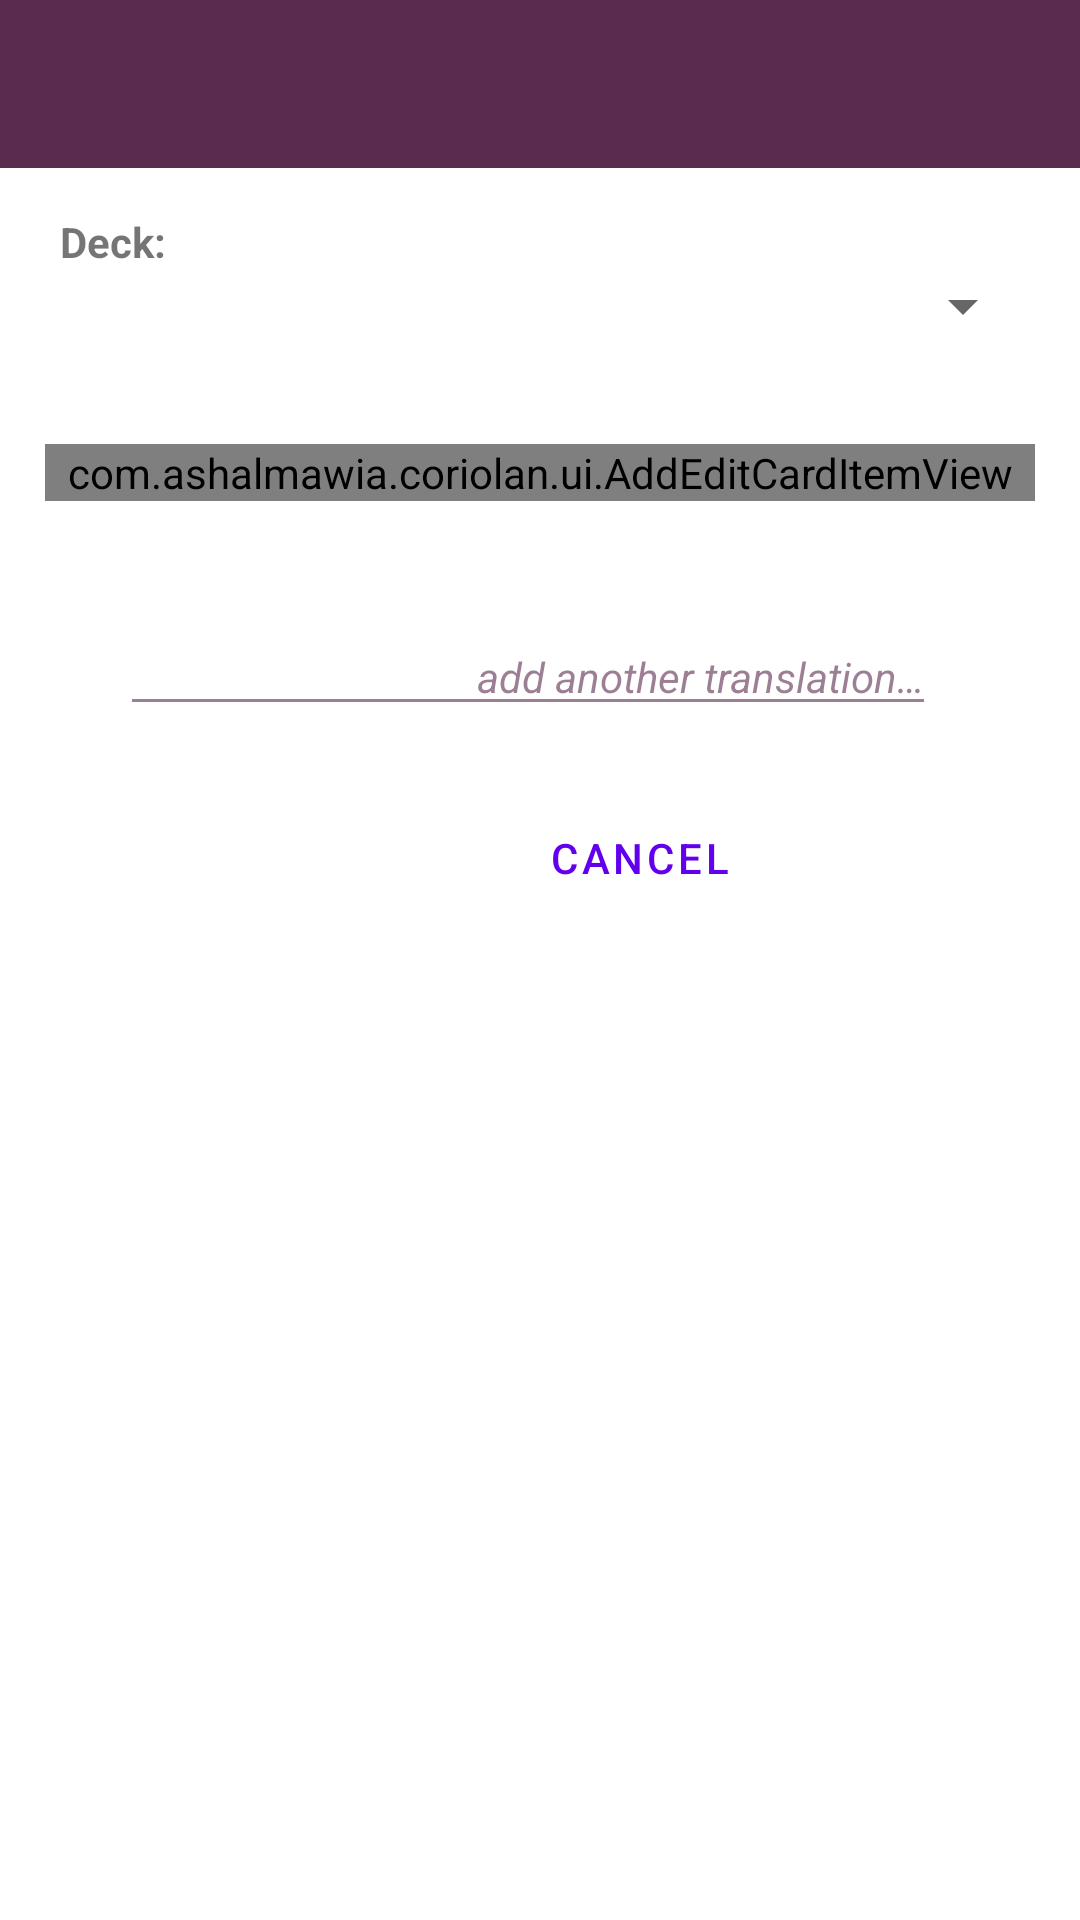

Layout XML and referenced resources for this Android screen:
<!-- AndroidManifest.xml: application theme AppTheme -->
<!-- res/layout/add_edit_card.xml -->
<?xml version="1.0" encoding="utf-8"?>
<LinearLayout
	xmlns:android="http://schemas.android.com/apk/res/android"
	xmlns:app="http://schemas.android.com/apk/res-auto"
	android:layout_width="match_parent"
	android:layout_height="wrap_content"
	android:orientation="vertical">

	<include layout="@layout/app_toolbar"/>

	<ScrollView
		android:layout_width="match_parent"
		android:layout_height="match_parent">

		<LinearLayout
			android:layout_width="match_parent"
			android:layout_height="wrap_content"
			android:orientation="vertical"
			android:padding="@dimen/spacing__medium">

			<TextView
				style="@style/EditCardSubtitle"
				android:layout_width="wrap_content"
				android:layout_height="wrap_content"
				android:text="@string/edit_card__deck"/>

			<Spinner
				android:id="@+id/deckSelector"
				android:layout_width="match_parent"
				android:layout_height="wrap_content"/>

			<TextView
				android:id="@+id/labelOriginal"
				style="@style/EditCardSubtitle"
				android:layout_width="wrap_content"
				android:layout_height="wrap_content"
				android:layout_marginTop="@dimen/spacing__medium"/>

			<com.example.coriolan.ui.AddEditCardItemView
				android:id="@+id/original"
				android:layout_width="match_parent"
				android:layout_height="wrap_content"
				/>

			<TextView
				android:id="@+id/labelTranslations"
				style="@style/EditCardSubtitle"
				android:layout_width="wrap_content"
				android:layout_height="wrap_content"
				android:layout_marginTop="@dimen/spacing__large"/>

			<LinearLayout
				android:id="@+id/translationsContainer"
				android:layout_width="match_parent"
				android:layout_height="wrap_content"
				android:orientation="vertical"
				/>

			<LinearLayout
				android:id="@+id/addTranslation"
				android:layout_width="match_parent"
				android:layout_height="wrap_content"
				android:paddingStart="@dimen/spacing__very_large">

				<android.support.v7.widget.AppCompatEditText
					android:id="@+id/mockInputField"
					android:layout_width="0dp"
					android:layout_height="wrap_content"
					android:layout_gravity="top"
					android:layout_marginEnd="33dp"
					android:layout_weight="1"
					android:focusable="false"
					android:gravity="end"
					android:hint="@string/edit_card__add_translation"
					android:inputType="text"
					android:textColorHint="@color/colorPrimary__60"
					android:textSize="14sp"
					android:textStyle="italic"
					app:backgroundTint="@color/colorPrimary__60"/>

			</LinearLayout>

			<LinearLayout
				style="?attr/buttonBarStyle"
				android:layout_width="wrap_content"
				android:layout_height="wrap_content"
				android:layout_gravity="end"
				android:layout_marginTop="@dimen/spacing__large"
				android:orientation="horizontal">

				<Button
					android:id="@+id/buttonCancel"
					style="?attr/buttonBarButtonStyle"
					android:layout_width="wrap_content"
					android:layout_height="wrap_content"
					android:text="@string/button_cancel"/>

				<Button
					android:id="@+id/buttonOk"
					style="?attr/buttonBarButtonStyle"
					android:layout_width="wrap_content"
					android:layout_height="wrap_content"/>

			</LinearLayout>

		</LinearLayout>

	</ScrollView>

</LinearLayout>
<!-- res/layout/app_toolbar.xml (included above) -->
<?xml version="1.0" encoding="utf-8"?>
<android.support.v7.widget.Toolbar
	xmlns:android="http://schemas.android.com/apk/res/android"
	android:id="@+id/toolbar"
	style="@style/Coriolan.Toolbar"
	android:layout_width="match_parent"
	android:layout_height="wrap_content"
	/>
<!-- resources referenced by this layout -->
<resources>
  <color name="colorPrimary__60">#995b2a4f</color>
  <dimen name="spacing__large">20dp</dimen>
  <dimen name="spacing__medium">15dp</dimen>
  <dimen name="spacing__very_large">25dp</dimen>
  <string name="button_cancel">Cancel</string>
  <string name="edit_card__add_translation">add another translation…</string>
  <string name="edit_card__deck">Deck:</string>
  <style name="Coriolan.Toolbar">
  		<item name="android:background">@color/colorPrimary</item>
  		<item name="popupTheme">@style/Theme.AppCompat.Light</item>
  		<item name="theme">@style/ThemeOverlay.AppCompat.Dark.ActionBar</item>
  		<item name="titleTextColor">@color/white</item>
  	</style>
  <style name="EditCardSubtitle" parent="Coriolan.Text.Caption.Label" />
  <color name="colorPrimary">#5b2a4f</color>
  <color name="white">#FFFFFF</color>
  <style name="Coriolan.Text.Caption.Label">
  		<item name="android:layout_marginLeft">@dimen/spacing__tiny</item>
  		<item name="android:layout_marginStart">@dimen/spacing__tiny</item>
  	</style>
  <dimen name="spacing__tiny">5dp</dimen>
</resources>
